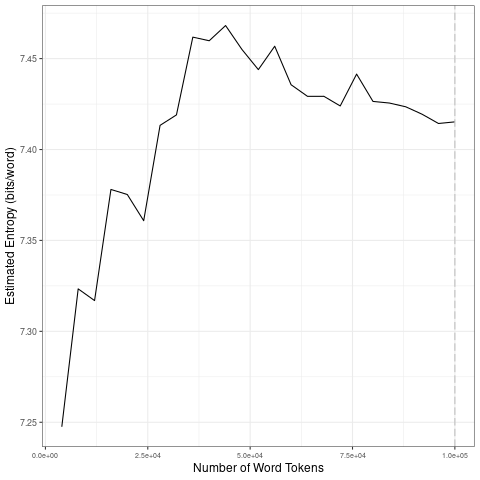

The file beside this chart, header and first rows:
file, entropy.Corpus.Size, entropy.Entropy, sd.Corpus.Size, sd.SD
data/covid-clean/2020_by_en/2020-04-04_t…, 4000, 7.248, 20000, 0.05329
data/covid-clean/2020_by_en/2020-04-04_t…, 8000, 7.323, 40000, 0.04134
data/covid-clean/2020_by_en/2020-04-04_t…, 12000, 7.317, 60000, 0.01252
data/covid-clean/2020_by_en/2020-04-04_t…, 16000, 7.378, 80000, 0.006744
data/covid-clean/2020_by_en/2020-04-04_t…, 20000, 7.375, 1e+05, 0.004951
data/covid-clean/2020_by_en/2020-04-04_t…, 24000, 7.361, 20000, 0.05329
data/covid-clean/2020_by_en/2020-04-04_t…, 28000, 7.413, 40000, 0.04134
data/covid-clean/2020_by_en/2020-04-04_t…, 32000, 7.419, 60000, 0.01252
data/covid-clean/2020_by_en/2020-04-04_t…, 36000, 7.462, 80000, 0.006744
data/covid-clean/2020_by_en/2020-04-04_t…, 40000, 7.46, 1e+05, 0.004951
data/covid-clean/2020_by_en/2020-04-04_t…, 44000, 7.468, 20000, 0.05329
data/covid-clean/2020_by_en/2020-04-04_t…, 48000, 7.455, 40000, 0.04134
data/covid-clean/2020_by_en/2020-04-04_t…, 52000, 7.444, 60000, 0.01252
data/covid-clean/2020_by_en/2020-04-04_t…, 56000, 7.457, 80000, 0.006744
data/covid-clean/2020_by_en/2020-04-04_t…, 60000, 7.436, 1e+05, 0.004951
data/covid-clean/2020_by_en/2020-04-04_t…, 64000, 7.429, 20000, 0.05329
data/covid-clean/2020_by_en/2020-04-04_t…, 68000, 7.429, 40000, 0.04134
data/covid-clean/2020_by_en/2020-04-04_t…, 72000, 7.424, 60000, 0.01252
data/covid-clean/2020_by_en/2020-04-04_t…, 76000, 7.441, 80000, 0.006744
data/covid-clean/2020_by_en/2020-04-04_t…, 80000, 7.426, 1e+05, 0.004951
data/covid-clean/2020_by_en/2020-04-04_t…, 84000, 7.426, 20000, 0.05329
data/covid-clean/2020_by_en/2020-04-04_t…, 88000, 7.423, 40000, 0.04134
data/covid-clean/2020_by_en/2020-04-04_t…, 92000, 7.419, 60000, 0.01252
data/covid-clean/2020_by_en/2020-04-04_t…, 96000, 7.414, 80000, 0.006744
data/covid-clean/2020_by_en/2020-04-04_t…, 1e+05, 7.415, 1e+05, 0.004951
